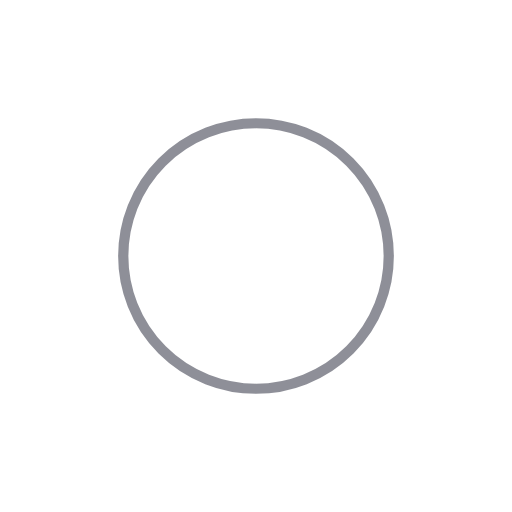
t = 0.00 s
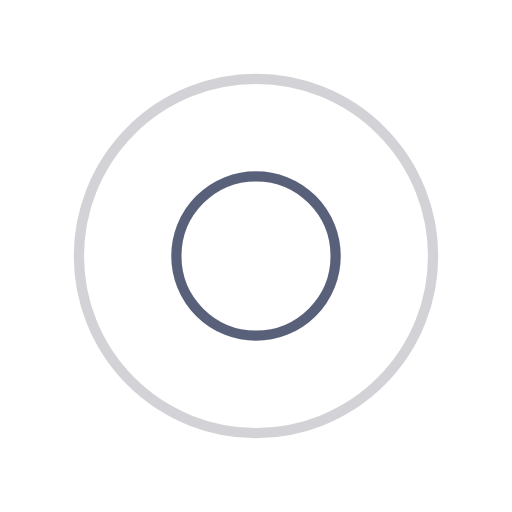
t = 0.25 s
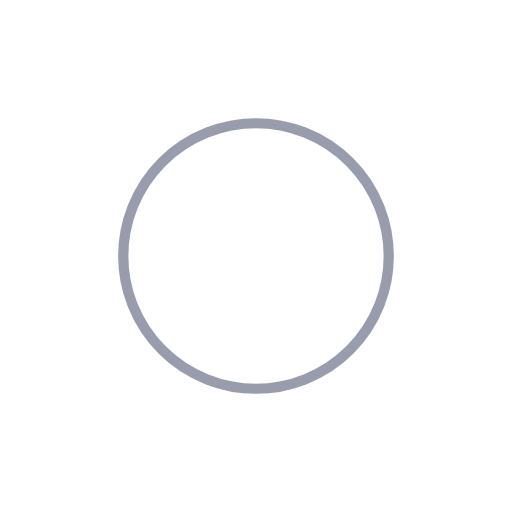
t = 0.50 s
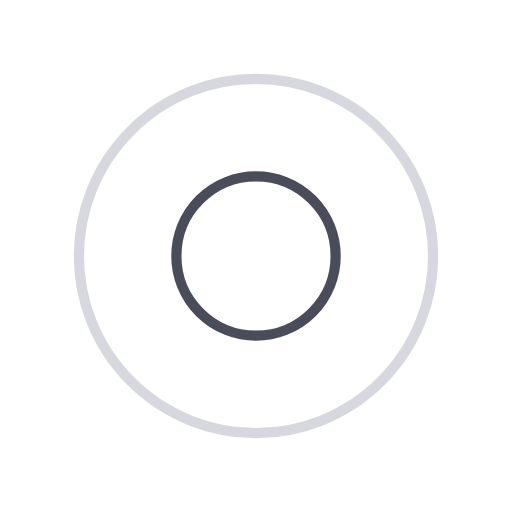
t = 0.75 s

The animated SVG that drew these frames (rendered in a browser with its animation timeline set to each time). Animation: 4 SMIL elements (animate=4); one cycle of 1.00 s, repeats indefinitely.

<?xml version="1.0" encoding="utf-8"?>
<svg xmlns="http://www.w3.org/2000/svg" xmlns:xlink="http://www.w3.org/1999/xlink" style="margin: auto; background: none; display: block; shape-rendering: auto;" width="200px" height="200px" viewBox="0 0 100 100" preserveAspectRatio="xMidYMid">
<circle cx="50" cy="50" r="0" fill="none" stroke="#31395a" stroke-width="2">
  <animate attributeName="r" repeatCount="indefinite" dur="1s" values="0;40" keyTimes="0;1" keySplines="0 0.2 0.8 1" calcMode="spline" begin="0s"></animate>
  <animate attributeName="opacity" repeatCount="indefinite" dur="1s" values="1;0" keyTimes="0;1" keySplines="0.2 0 0.8 1" calcMode="spline" begin="0s"></animate>
</circle><circle cx="50" cy="50" r="0" fill="none" stroke="#1d2031" stroke-width="2">
  <animate attributeName="r" repeatCount="indefinite" dur="1s" values="0;40" keyTimes="0;1" keySplines="0 0.2 0.8 1" calcMode="spline" begin="-0.5s"></animate>
  <animate attributeName="opacity" repeatCount="indefinite" dur="1s" values="1;0" keyTimes="0;1" keySplines="0.2 0 0.8 1" calcMode="spline" begin="-0.5s"></animate>
</circle>
<!-- [ldio] generated by https://loading.io/ --></svg>